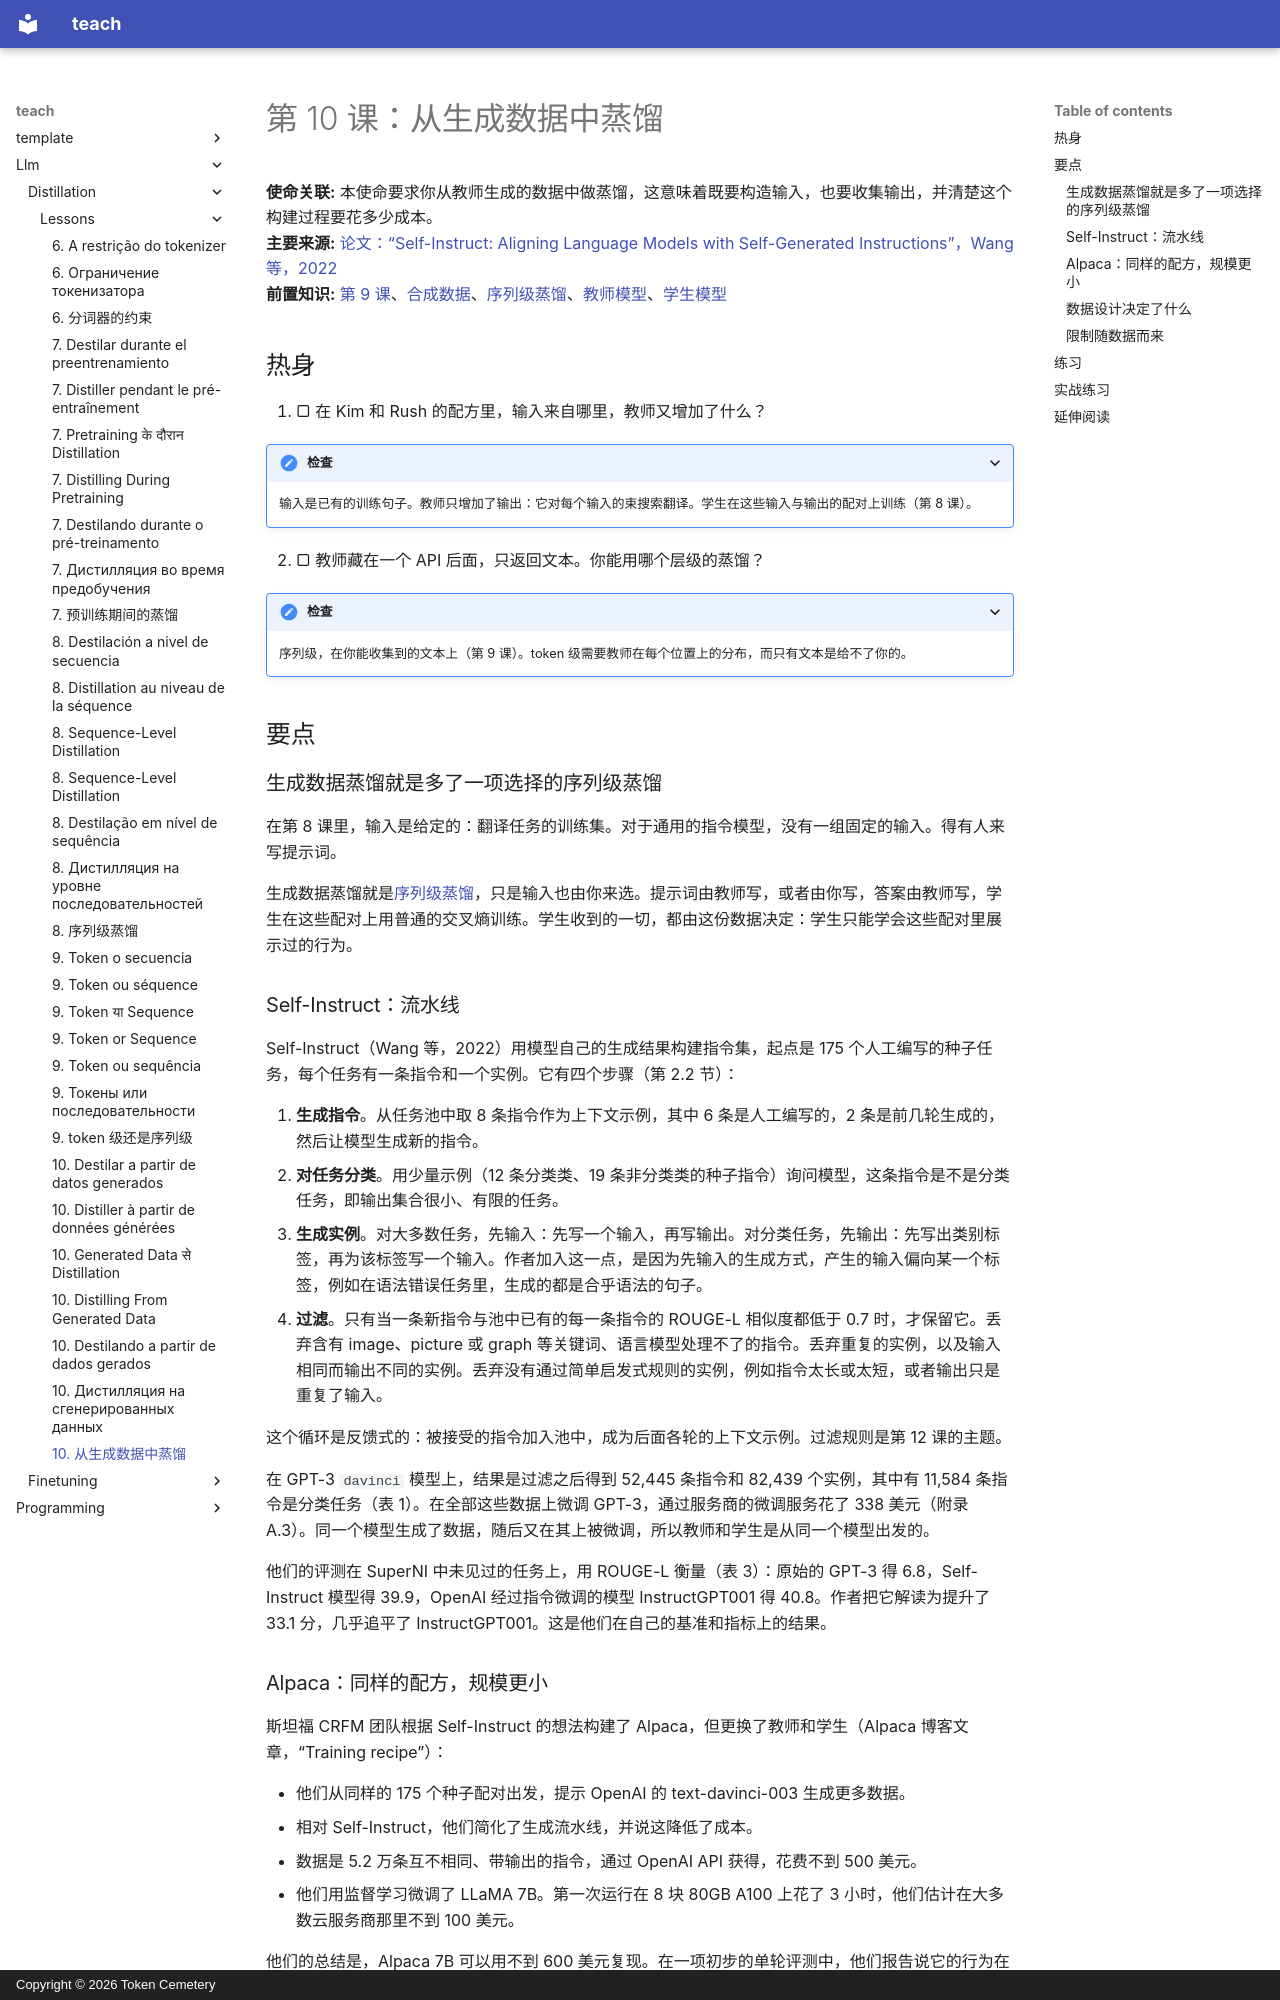

repository: TokenCemetery/teach · page: llm/distillation/lessons/0010-distilling-from-generated-data.zh/index.html · generator: mkdocs · copyright: Copyright © 2026 Token Cemetery

---
title: "10. 从生成数据中蒸馏"
description: "用教师的生成结果构建指令数据集，就像 Self-Instruct 和 Alpaca 所做的那样"
type: lesson
---

# 第 10 课：从生成数据中蒸馏

**使命关联:** 本使命要求你从教师生成的数据中做蒸馏，这意味着既要构造输入，也要收集输出，并清楚这个构建过程要花多少成本。
**主要来源:** [论文：“Self-Instruct: Aligning Language Models with Self-Generated Instructions”，Wang 等，2022](https://arxiv.org/abs/2212.10560)
**前置知识:** [第 9 课](0009-token-or-sequence.md)、[合成数据](../GLOSSARY.md)、[序列级蒸馏](../GLOSSARY.md)、[教师模型](../GLOSSARY.md)、[学生模型](../GLOSSARY.md)

## 热身

1. ▢ 在 Kim 和 Rush 的配方里，输入来自哪里，教师又增加了什么？

<details markdown="1"><summary>检查</summary>

输入是已有的训练句子。教师只增加了输出：它对每个输入的束搜索翻译。学生在这些输入与输出的配对上训练（第 8 课）。

</details>

2. ▢ 教师藏在一个 API 后面，只返回文本。你能用哪个层级的蒸馏？

<details markdown="1"><summary>检查</summary>

序列级，在你能收集到的文本上（第 9 课）。token 级需要教师在每个位置上的分布，而只有文本是给不了你的。

</details>

## 要点

### 生成数据蒸馏就是多了一项选择的序列级蒸馏

在第 8 课里，输入是给定的：翻译任务的训练集。对于通用的指令模型，没有一组固定的输入。得有人来写提示词。

生成数据蒸馏就是[序列级蒸馏](../GLOSSARY.md)，只是输入也由你来选。提示词由教师写，或者由你写，答案由教师写，学生在这些配对上用普通的交叉熵训练。学生收到的一切，都由这份数据决定：学生只能学会这些配对里展示过的行为。

### Self-Instruct：流水线

Self-Instruct（Wang 等，2022）用模型自己的生成结果构建指令集，起点是 175 个人工编写的种子任务，每个任务有一条指令和一个实例。它有四个步骤（第 2.2 节）：

1. **生成指令**。从任务池中取 8 条指令作为上下文示例，其中 6 条是人工编写的，2 条是前几轮生成的，然后让模型生成新的指令。
2. **对任务分类**。用少量示例（12 条分类类、19 条非分类类的种子指令）询问模型，这条指令是不是分类任务，即输出集合很小、有限的任务。
3. **生成实例**。对大多数任务，先输入：先写一个输入，再写输出。对分类任务，先输出：先写出类别标签，再为该标签写一个输入。作者加入这一点，是因为先输入的生成方式，产生的输入偏向某一个标签，例如在语法错误任务里，生成的都是合乎语法的句子。
4. **过滤**。只有当一条新指令与池中已有的每一条指令的 ROUGE-L 相似度都低于 0.7 时，才保留它。丢弃含有 image、picture 或 graph 等关键词、语言模型处理不了的指令。丢弃重复的实例，以及输入相同而输出不同的实例。丢弃没有通过简单启发式规则的实例，例如指令太长或太短，或者输出只是重复了输入。

这个循环是反馈式的：被接受的指令加入池中，成为后面各轮的上下文示例。过滤规则是第 12 课的主题。

在 GPT-3 `davinci` 模型上，结果是过滤之后得到 52,445 条指令和 82,439 个实例，其中有 11,584 条指令是分类任务（表 1）。在全部这些数据上微调 GPT-3，通过服务商的微调服务花了 338 美元（附录 A.3）。同一个模型生成了数据，随后又在其上被微调，所以教师和学生是从同一个模型出发的。

他们的评测在 SuperNI 中未见过的任务上，用 ROUGE-L 衡量（表 3）：原始的 GPT-3 得 6.8，Self-Instruct 模型得 39.9，OpenAI 经过指令微调的模型 InstructGPT001 得 40.8。作者把它解读为提升了 33.1 分，几乎追平了 InstructGPT001。这是他们在自己的基准和指标上的结果。
